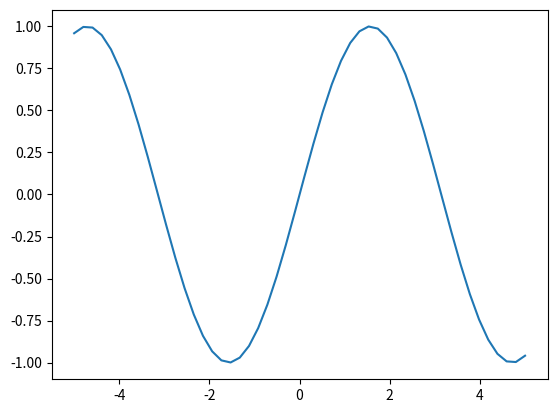

The matplotlib source for this figure:
import numpy as np
import matplotlib.pyplot as plt

x = np.linspace(-5, 5)
plt.plot(x, np.sin(x))
